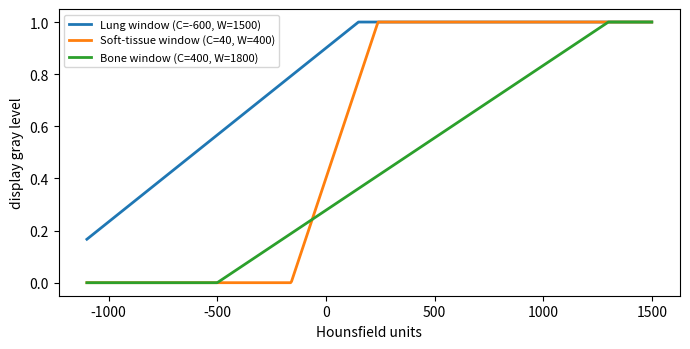

This figure's Python source:
# Example 3.12: Hounsfield units and windowing in CT images
import numpy as np
import matplotlib.pyplot as plt
 
def mu_to_hu(mu, mu_water=0.19, mu_air=0.0):
    return 1000 * (mu - mu_water) / (mu_water - mu_air)
 
def window(hu, center, width):
    lo, hi = center - width / 2, center + width / 2
    return np.clip((hu - lo) / (hi - lo), 0, 1)
 
for tissue, mu in [("air", 0.0), ("lung", 0.05), ("fat", 0.17), ("water", 0.19),
                   ("soft tissue", 0.20), ("bone", 0.38)]:
    print(f"{tissue:<12} mu={mu:<5} -> HU = {mu_to_hu(mu):7.1f}")
 
hu = np.linspace(-1100, 1500, 600)
plt.figure(figsize=(7, 3.6))
for name, c, w in [("Lung window", -600, 1500), ("Soft-tissue window", 40, 400), ("Bone window", 400, 1800)]:
    plt.plot(hu, window(hu, c, w), lw=2, label=f"{name} (C={c}, W={w})")
plt.xlabel("Hounsfield units"); plt.ylabel("display gray level"); plt.legend(fontsize=8)
plt.tight_layout(); plt.savefig("fig3_8.png", dpi=300)
